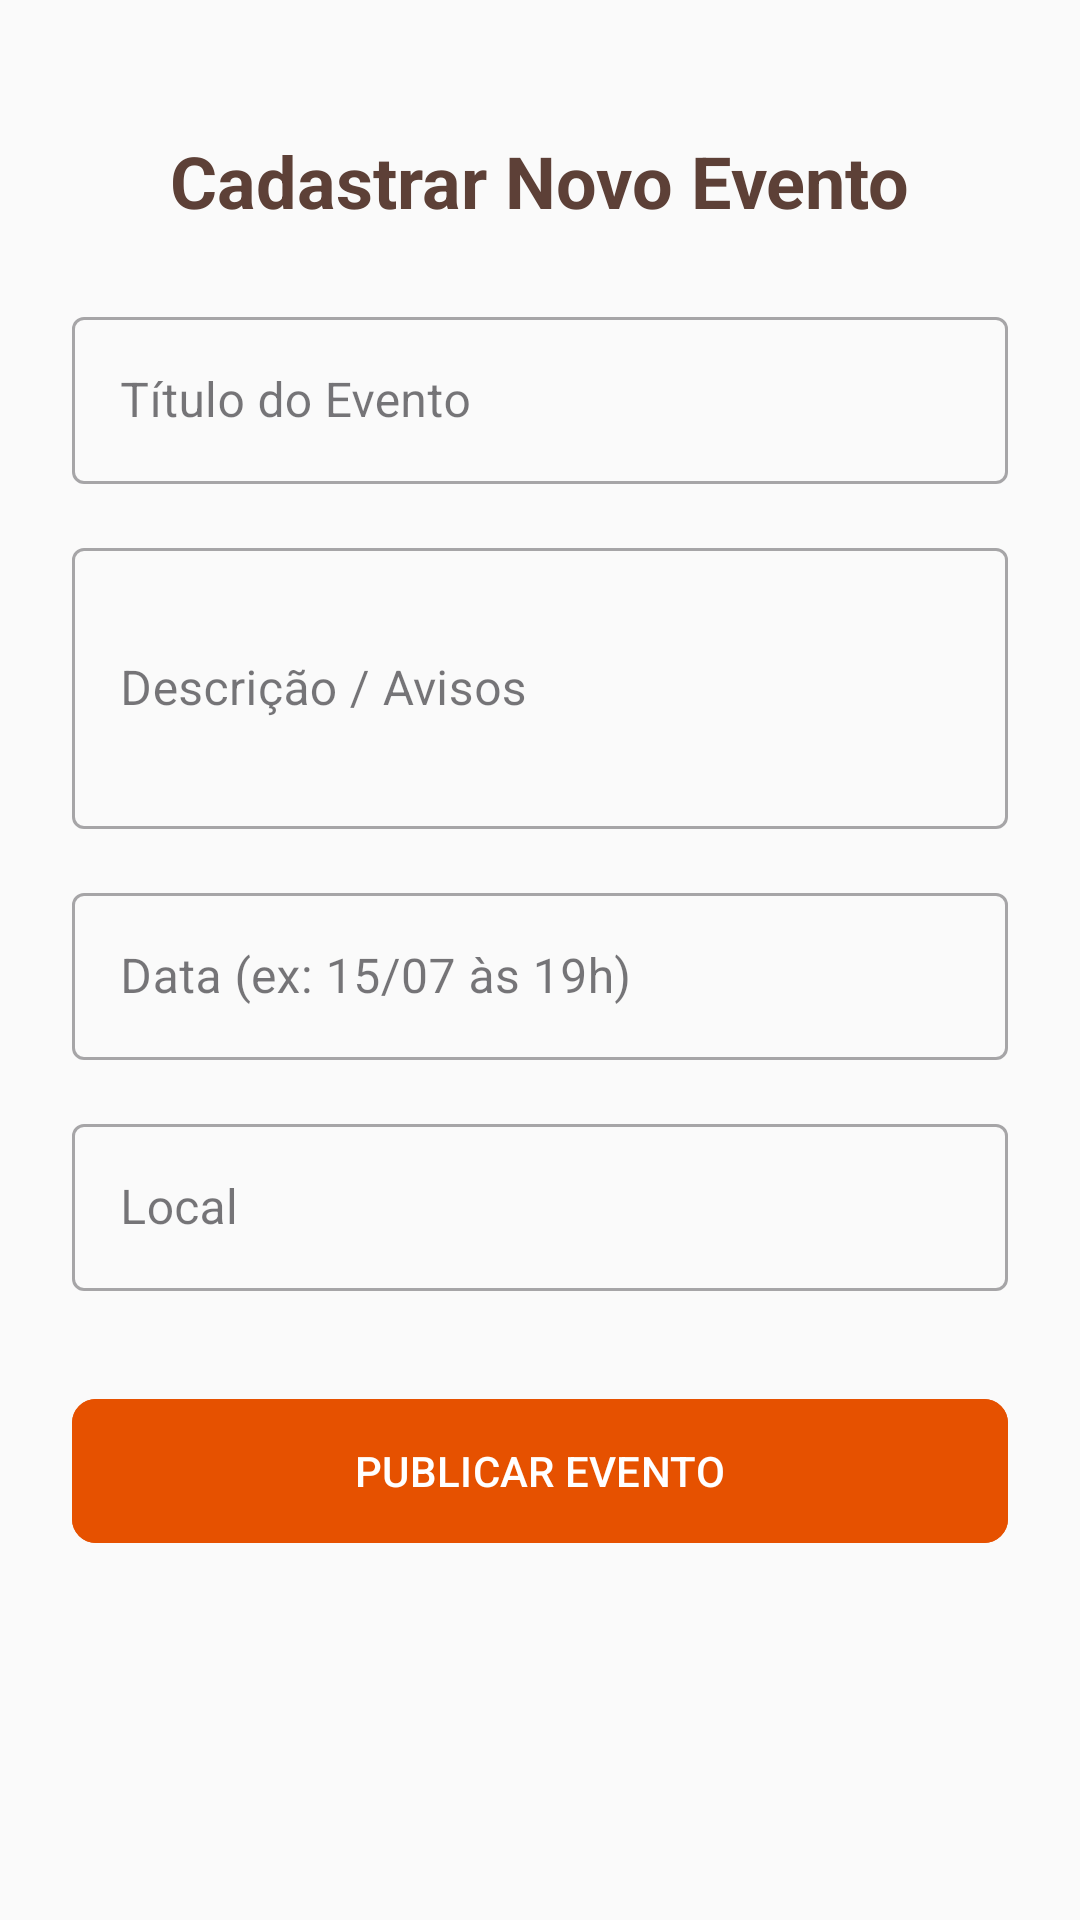

Android layout source for this screen:
<!-- AndroidManifest.xml: application theme Theme.AppParoquiaSFA -->
<!-- res/layout/activity_criar_evento.xml -->
<?xml version="1.0" encoding="utf-8"?>
<androidx.constraintlayout.widget.ConstraintLayout
    xmlns:android="http://schemas.android.com/apk/res/android"
    xmlns:app="http://schemas.android.com/apk/res-auto"
    android:layout_width="match_parent"
    android:layout_height="match_parent"
    android:background="#FAFAFA"
    android:padding="24dp">

    <TextView
        android:id="@+id/tvTituloForm"
        android:layout_width="wrap_content"
        android:layout_height="wrap_content"
        android:text="Cadastrar Novo Evento"
        android:textColor="#5D4037"
        android:textSize="24sp"
        android:textStyle="bold"
        android:layout_marginTop="20dp"
        app:layout_constraintTop_toTopOf="parent"
        app:layout_constraintStart_toStartOf="parent"
        app:layout_constraintEnd_toEndOf="parent" />

    <com.google.android.material.textfield.TextInputLayout
        android:id="@+id/tilEvTitulo"
        style="@style/Widget.MaterialComponents.TextInputLayout.OutlinedBox"
        android:layout_width="match_parent"
        android:layout_height="wrap_content"
        android:hint="Título do Evento"
        android:layout_marginTop="24dp"
        app:layout_constraintTop_toBottomOf="@id/tvTituloForm">
        <com.google.android.material.textfield.TextInputEditText
            android:id="@+id/etEvTitulo"
            android:layout_width="match_parent"
            android:layout_height="wrap_content" />
    </com.google.android.material.textfield.TextInputLayout>

    <com.google.android.material.textfield.TextInputLayout
        android:id="@+id/tilEvDesc"
        style="@style/Widget.MaterialComponents.TextInputLayout.OutlinedBox"
        android:layout_width="match_parent"
        android:layout_height="wrap_content"
        android:hint="Descrição / Avisos"
        android:layout_marginTop="16dp"
        app:layout_constraintTop_toBottomOf="@id/tilEvTitulo">
        <com.google.android.material.textfield.TextInputEditText
            android:id="@+id/etEvDesc"
            android:layout_width="match_parent"
            android:layout_height="wrap_content"
            android:inputType="textMultiLine"
            android:lines="3" />
    </com.google.android.material.textfield.TextInputLayout>

    <com.google.android.material.textfield.TextInputLayout
        android:id="@+id/tilEvData"
        style="@style/Widget.MaterialComponents.TextInputLayout.OutlinedBox"
        android:layout_width="match_parent"
        android:layout_height="wrap_content"
        android:hint="Data (ex: 15/07 às 19h)"
        android:layout_marginTop="16dp"
        app:layout_constraintTop_toBottomOf="@id/tilEvDesc">
        <com.google.android.material.textfield.TextInputEditText
            android:id="@+id/etEvData"
            android:layout_width="match_parent"
            android:layout_height="wrap_content" />
    </com.google.android.material.textfield.TextInputLayout>

    <com.google.android.material.textfield.TextInputLayout
        android:id="@+id/tilEvLocal"
        style="@style/Widget.MaterialComponents.TextInputLayout.OutlinedBox"
        android:layout_width="match_parent"
        android:layout_height="wrap_content"
        android:hint="Local"
        android:layout_marginTop="16dp"
        app:layout_constraintTop_toBottomOf="@id/tilEvData">
        <com.google.android.material.textfield.TextInputEditText
            android:id="@+id/etEvLocal"
            android:layout_width="match_parent"
            android:layout_height="wrap_content" />
    </com.google.android.material.textfield.TextInputLayout>

    <com.google.android.material.button.MaterialButton
        android:id="@+id/btnSalvarEvento"
        android:layout_width="match_parent"
        android:layout_height="56dp"
        android:text="PUBLICAR EVENTO"
        android:backgroundTint="#E65100"
        android:layout_marginTop="32dp"
        app:cornerRadius="8dp"
        app:layout_constraintTop_toBottomOf="@id/tilEvLocal" />

</androidx.constraintlayout.widget.ConstraintLayout>
<!-- resources referenced by this layout -->
<resources>
  <style name="Theme.AppParoquiaSFA" parent="Base.Theme.AppParoquiaSFA" />
  <style name="Base.Theme.AppParoquiaSFA" parent="Theme.Material3.DayNight.NoActionBar">
          
          
      </style>
</resources>
